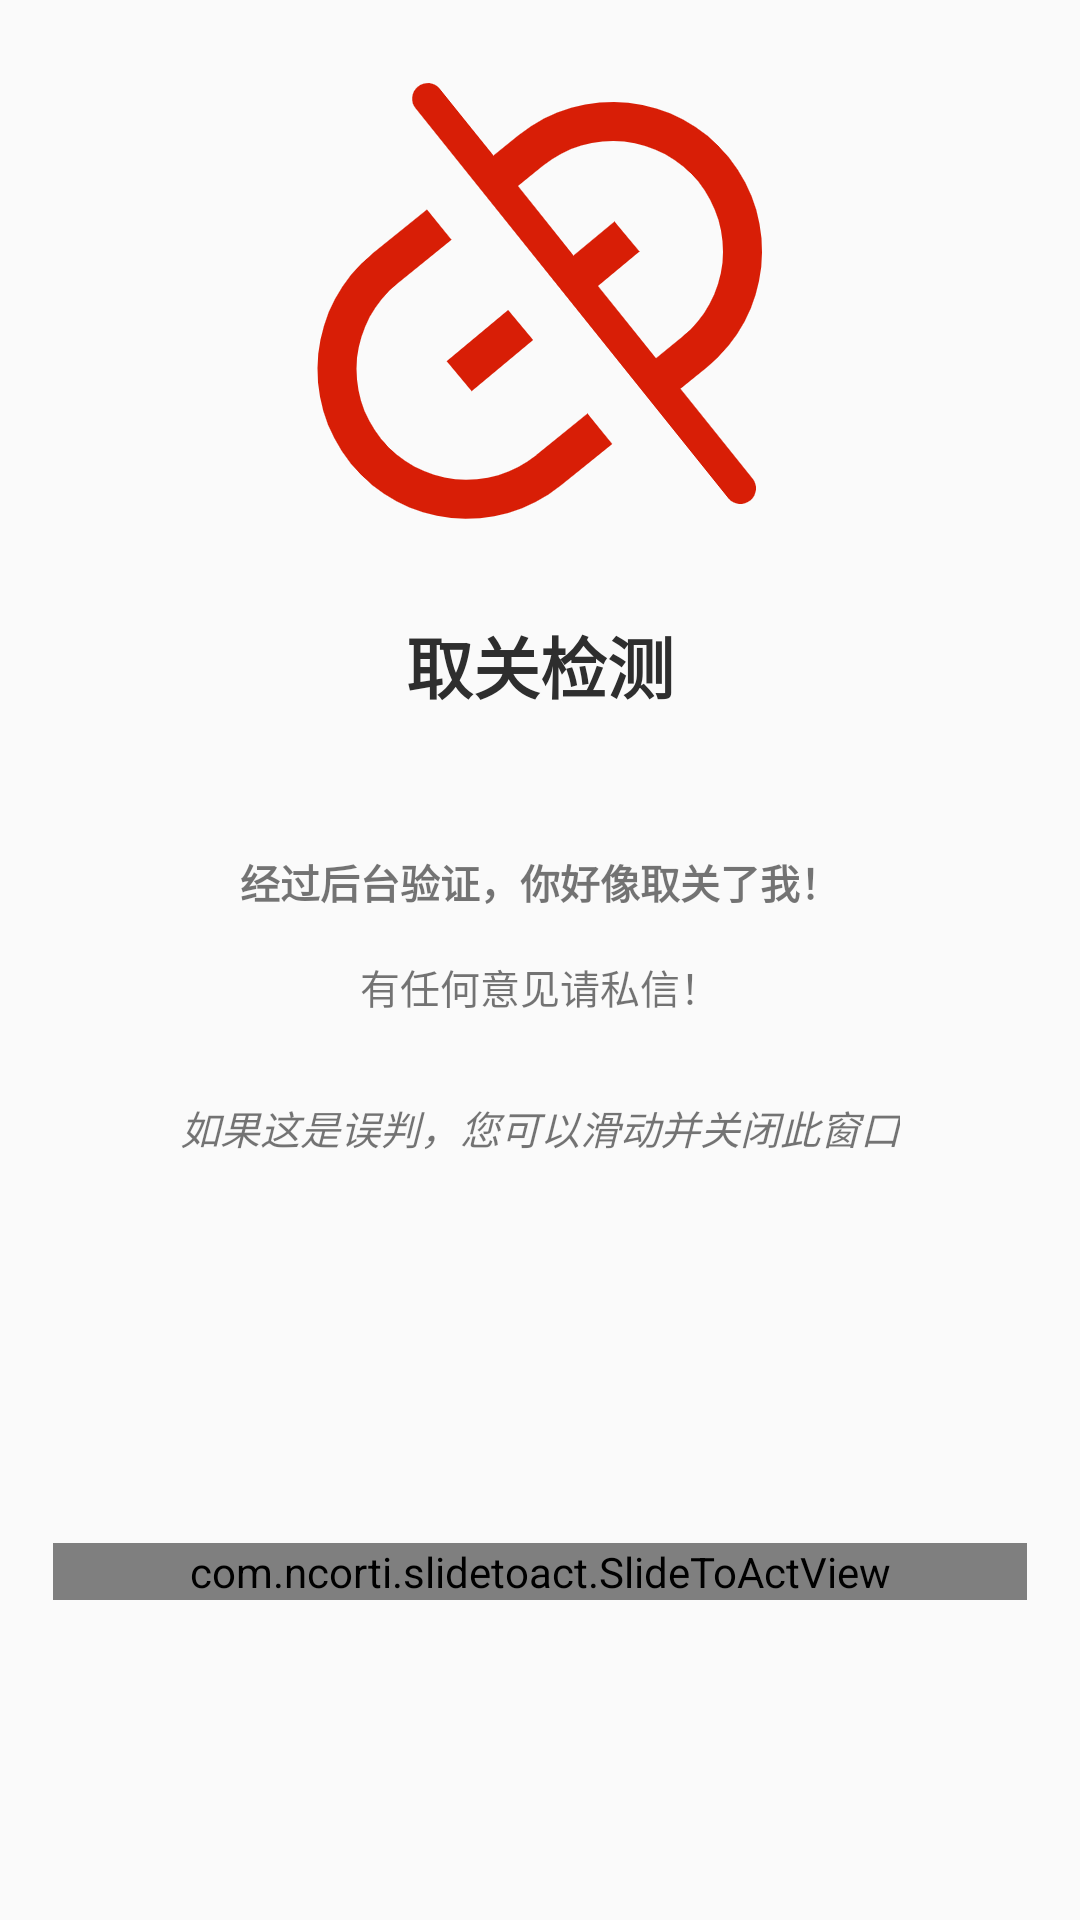

This screen was rendered from an Android layout file. Write that file and the resources it references.
<!-- AndroidManifest.xml: application theme Theme.白嫖计数器 -->
<!-- res/layout/out.xml -->
<?xml version="1.0" encoding="utf-8"?>
<RelativeLayout xmlns:android="http://schemas.android.com/apk/res/android"
    android:layout_width="match_parent"
    android:layout_height="630dp"
    xmlns:app="http://schemas.android.com/apk/res-auto"
    android:background="#00FFFFFF">


    <RelativeLayout
        android:layout_width="match_parent"
        android:layout_height="match_parent"
        android:padding="@dimen/dp_20">

        <ImageView
            android:id="@+id/img_cancel"
            android:layout_width="wrap_content"
            android:layout_height="wrap_content"
            android:layout_centerHorizontal="true"
            android:src="@drawable/cancel" />


        <TextView
            android:id="@+id/tv_title"
            android:layout_width="wrap_content"
            android:layout_height="wrap_content"
            android:layout_alignBottom="@id/img_cancel"
            android:layout_centerHorizontal="true"
            android:layout_marginBottom="-54dp"
            android:text="取关检测"
            android:textColor="#2E2E2E"
            android:textSize="@dimen/sp_25"
            android:textStyle="bold" />

        <TextView
            android:layout_width="wrap_content"
            android:layout_height="wrap_content"
            android:layout_alignBottom="@id/tv_title"
            android:layout_centerHorizontal="true"
            android:layout_marginBottom="-66dp"
            android:text="经过后台验证，你好像取关了我！"
            android:textSize="@dimen/sp_15"
            android:textStyle="bold" />

        <TextView
            android:id="@+id/tv_f1"
            android:layout_width="wrap_content"
            android:layout_height="wrap_content"
            android:layout_alignBottom="@id/tv_title"
            android:layout_centerHorizontal="true"
            android:layout_marginBottom="-101dp"
            android:text="有任何意见请私信！"
            android:textSize="@dimen/sp_15" />

        <TextView
            android:id="@+id/tv_f2"
            android:layout_width="wrap_content"
            android:layout_height="wrap_content"
            android:layout_alignBottom="@id/tv_title"
            android:layout_centerHorizontal="true"
            android:layout_marginBottom="-148dp"
            android:text="如果这是误判，您可以滑动并关闭此窗口"
            android:textSize="@dimen/sp_15"
            android:textStyle="italic" />

        <com.ncorti.slidetoact.SlideToActView
            android:id="@+id/example"
            android:layout_width="match_parent"
            android:layout_height="wrap_content"
            android:layout_alignBottom="@id/tv_f2"
            android:layout_marginBottom="-148dp"
            app:inner_color="#FFFFFF"
            app:outer_color="#03A9F4"
            app:text="滑动关闭确认"
            />

    </RelativeLayout>



</RelativeLayout>
<!-- resources referenced by this layout -->
<resources>
  <dimen name="dp_20">20dp</dimen>
  <dimen name="sp_15">15sp</dimen>
  <dimen name="sp_25">25sp</dimen>
  <!-- drawable cancel: png bitmap (drawable-xxhdpi, 30724 bytes) -->
  <style name="Theme.白嫖计数器" parent="Theme.AppCompat.DayNight.NoActionBar">
          
          <item name="colorPrimary">@color/purple_500</item>
          <item name="colorPrimaryVariant">@color/black</item>
          <item name="colorOnPrimary">@color/white</item>
          
          <item name="colorSecondary">#FFFFFF</item>
          <item name="colorSecondaryVariant">#FFFFFF</item>
          <item name="colorOnSecondary">@color/black</item>
          
          <item name="android:statusBarColor" tools:targetApi="l">?attr/colorPrimaryVariant</item>
          
  
      </style>
  <color name="purple_500">#FF6200EE</color>
  <color name="black">#FF000000</color>
  <color name="white">#FFFFFFFF</color>
</resources>
